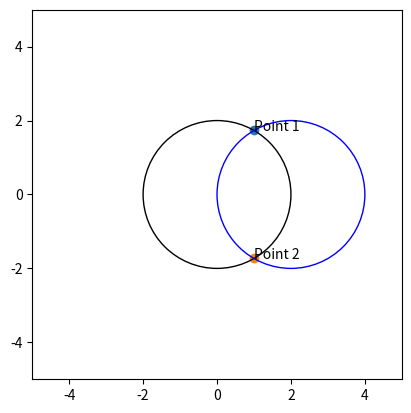

This figure's Python source:
import matplotlib.pyplot as plt
import math

circle1 = plt.Circle((0, 0), 2, fill=False)
circle2 = plt.Circle((2, 0), 2, fill=False, color='b')

fig, ax = plt.subplots()

plt.xlim(-5, 5)
plt.ylim(-5, 5)
plt.scatter(1, math.sqrt(3))
plt.scatter(1, -math.sqrt(3))
plt.annotate("Point 1", (1, math.sqrt(3)))
plt.annotate("Point 2", (1, -math.sqrt(3)))

ax.set_aspect(1)

ax.add_artist(circle1)
ax.add_artist(circle2)

plt.savefig("plot_circle_matplotlib_02.png", bbox_inches='tight')

plt.show()